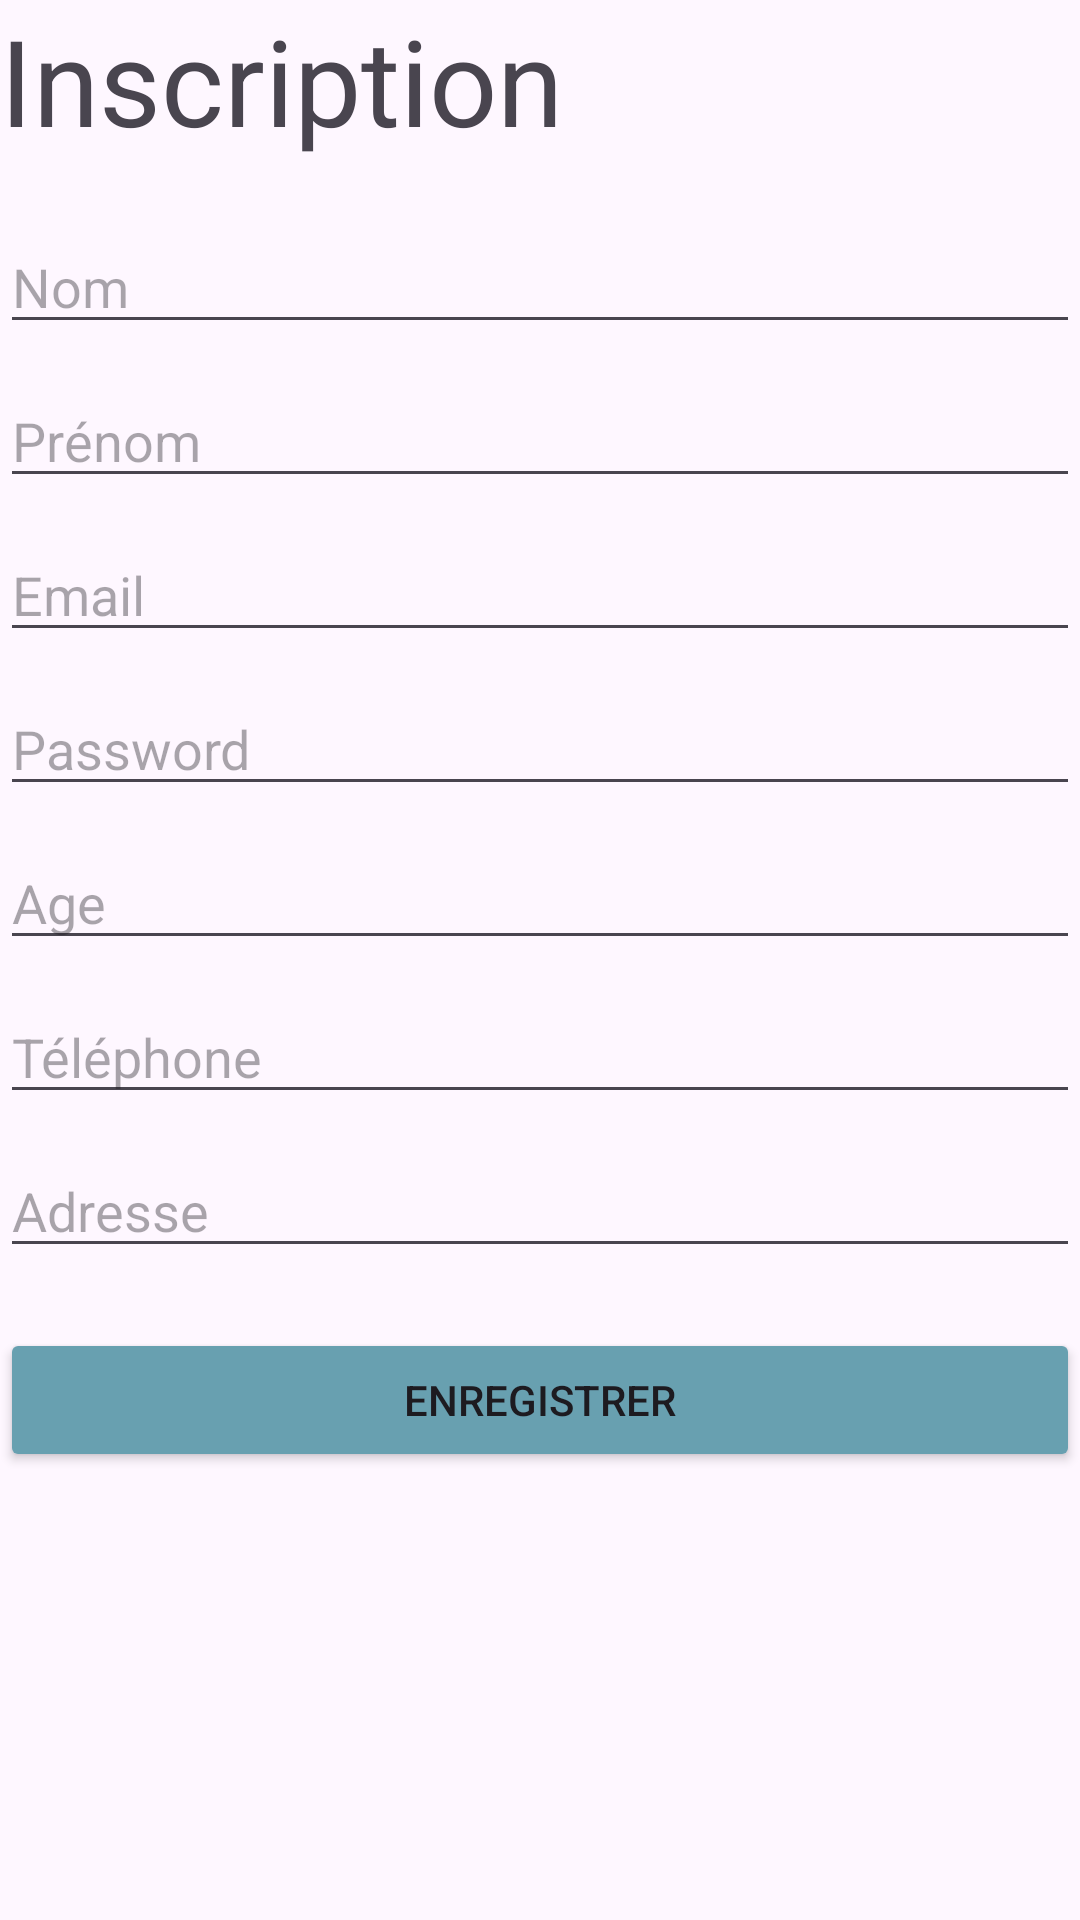

Write the Android layout XML for this screen, with the resource values it uses.
<!-- AndroidManifest.xml: application theme Theme.VoyagesTP -->
<!-- res/layout/inscription_layout.xml -->
<?xml version="1.0" encoding="utf-8"?>
<LinearLayout xmlns:android="http://schemas.android.com/apk/res/android"
    xmlns:app="http://schemas.android.com/apk/res-auto"
    xmlns:tools="http://schemas.android.com/tools"
    android:id="@+id/main"
    android:layout_width="match_parent"
    android:layout_height="match_parent"
    android:orientation="vertical"
    tools:context=".Inscription">

    <TextView
        android:id="@+id/textView2"
        android:layout_width="match_parent"
        android:layout_height="wrap_content"
        android:text="Inscription"
        android:textSize="40sp"/>

    <EditText
        android:id="@+id/editNom"
        android:layout_width="match_parent"
        android:layout_height="wrap_content"
        android:ems="10"
        android:layout_marginTop="20dp"
        android:inputType="text"
        android:hint="Nom" />

    <EditText
        android:id="@+id/editPrenom"
        android:layout_width="match_parent"
        android:layout_height="wrap_content"
        android:layout_marginTop="10dp"
        android:ems="10"
        android:inputType="text"
        android:hint="Prénom"/>

    <EditText
        android:id="@+id/editEmail"
        android:layout_width="match_parent"
        android:layout_height="wrap_content"
        android:ems="10"
        android:layout_marginTop="10dp"
        android:hint="Email"
        android:inputType="textEmailAddress" />

    <EditText
        android:id="@+id/editPassword"
        android:layout_width="match_parent"
        android:layout_height="wrap_content"
        android:ems="10"
        android:layout_marginTop="10dp"
        android:hint="Password"
        android:inputType="textPassword" />

    <EditText
        android:id="@+id/editAge"
        android:layout_width="match_parent"
        android:layout_height="wrap_content"
        android:ems="10"
        android:layout_marginTop="10dp"
        android:hint="Age"
        android:inputType="number" />

    <EditText
        android:id="@+id/editPhone"
        android:layout_width="match_parent"
        android:layout_height="wrap_content"
        android:layout_marginTop="10dp"
        android:ems="10"
        android:hint="Téléphone"
        android:inputType="phone" />

    <EditText
        android:id="@+id/editAdresse"
        android:layout_width="match_parent"
        android:layout_height="wrap_content"
        android:layout_marginTop="10dp"
        android:ems="10"
        android:inputType="text"
        android:hint="Adresse" />

    <Button
        android:id="@+id/btnEnregistrer"
        android:layout_width="match_parent"
        android:layout_marginTop="20dp"
        app:cornerRadius="0dp"
        android:padding="10dp"
        android:layout_height="wrap_content"
        android:backgroundTint="@color/boutons"
        android:text="Enregistrer" />
</LinearLayout>
<!-- resources referenced by this layout -->
<resources>
  <color name="boutons">#68a0b0</color>
  <style name="Theme.VoyagesTP" parent="Base.Theme.VoyagesTP" />
  <style name="Base.Theme.VoyagesTP" parent="Theme.Material3.DayNight.NoActionBar">
          
          
      </style>
</resources>
